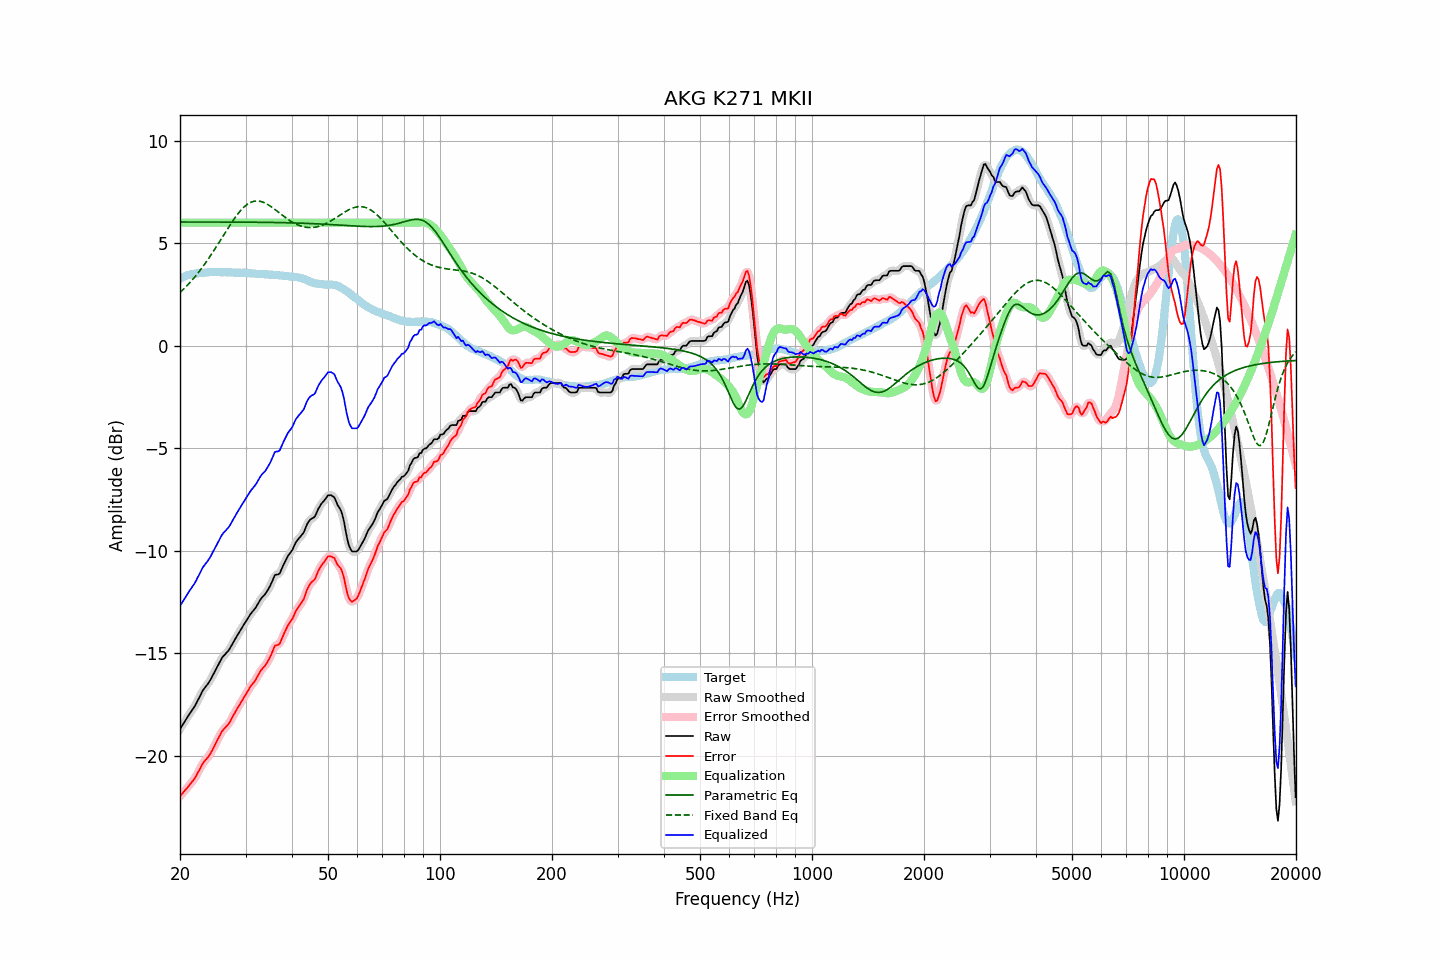

Data behind this chart, as committed beside it:
frequency, raw, error, smoothed, error_smoothed, equalization, parametric_eq, fixed_band_eq, equalized_raw, equalized_smoothed, target
20.00, -18.69, -21.96, -18.69, -21.96, 6.00, 6.03, 2.59, -12.69, -12.69, 3.27
20.20, -18.56, -21.87, -18.56, -21.87, 6.00, 6.03, 2.67, -12.56, -12.56, 3.31
20.40, -18.44, -21.78, -18.43, -21.78, 6.00, 6.03, 2.74, -12.44, -12.43, 3.34
20.61, -18.31, -21.68, -18.31, -21.69, 6.00, 6.03, 2.82, -12.31, -12.31, 3.37
20.81, -18.18, -21.59, -18.18, -21.59, 6.00, 6.03, 2.90, -12.18, -12.18, 3.41
21.02, -18.06, -21.51, -18.06, -21.50, 6.00, 6.03, 2.98, -12.06, -12.06, 3.45
21.23, -17.94, -21.40, -17.94, -21.41, 6.00, 6.03, 3.06, -11.94, -11.94, 3.46
21.44, -17.83, -21.31, -17.83, -21.31, 6.00, 6.03, 3.15, -11.83, -11.83, 3.48
21.66, -17.71, -21.21, -17.71, -21.21, 6.00, 6.03, 3.24, -11.71, -11.71, 3.50
21.87, -17.60, -21.11, -17.59, -21.10, 6.00, 6.03, 3.33, -11.60, -11.59, 3.51
22.09, -17.46, -20.99, -17.45, -20.98, 6.00, 6.03, 3.43, -11.46, -11.45, 3.53
22.31, -17.30, -20.82, -17.30, -20.84, 6.00, 6.03, 3.53, -11.30, -11.30, 3.53
22.54, -17.15, -20.69, -17.14, -20.68, 6.00, 6.03, 3.63, -11.15, -11.14, 3.54
22.76, -16.99, -20.53, -16.98, -20.53, 6.00, 6.03, 3.73, -10.99, -10.98, 3.55
22.99, -16.83, -20.37, -16.84, -20.39, 6.00, 6.03, 3.83, -10.83, -10.84, 3.55
23.22, -16.72, -20.27, -16.72, -20.28, 6.00, 6.03, 3.94, -10.72, -10.72, 3.56
23.45, -16.62, -20.18, -16.62, -20.18, 6.00, 6.03, 4.05, -10.62, -10.62, 3.57
23.69, -16.52, -20.09, -16.52, -20.09, 6.00, 6.03, 4.16, -10.52, -10.52, 3.57
23.92, -16.41, -19.99, -16.40, -19.99, 6.00, 6.03, 4.28, -10.41, -10.40, 3.58
24.16, -16.28, -19.87, -16.27, -19.87, 6.00, 6.03, 4.39, -10.28, -10.27, 3.59
24.40, -16.13, -19.73, -16.13, -19.72, 6.00, 6.03, 4.51, -10.13, -10.13, 3.60
24.65, -15.98, -19.57, -15.98, -19.57, 6.00, 6.03, 4.63, -9.98, -9.98, 3.59
24.89, -15.82, -19.41, -15.82, -19.41, 6.00, 6.03, 4.75, -9.82, -9.82, 3.59
25.14, -15.68, -19.27, -15.67, -19.26, 6.00, 6.03, 4.88, -9.68, -9.67, 3.59
25.39, -15.53, -19.11, -15.52, -19.11, 6.00, 6.03, 5.00, -9.53, -9.52, 3.59
25.65, -15.38, -18.97, -15.37, -18.96, 6.00, 6.03, 5.13, -9.38, -9.37, 3.59
25.91, -15.23, -18.81, -15.24, -18.83, 6.00, 6.03, 5.25, -9.23, -9.24, 3.58
26.16, -15.13, -18.71, -15.13, -18.71, 6.00, 6.03, 5.38, -9.13, -9.13, 3.59
26.43, -15.05, -18.63, -15.04, -18.63, 6.00, 6.03, 5.50, -9.05, -9.04, 3.58
26.69, -14.96, -18.54, -14.96, -18.55, 6.00, 6.03, 5.63, -8.96, -8.96, 3.58
26.96, -14.88, -18.46, -14.87, -18.45, 6.00, 6.03, 5.75, -8.88, -8.87, 3.58
27.23, -14.76, -18.34, -14.75, -18.33, 6.00, 6.03, 5.87, -8.76, -8.75, 3.58
27.50, -14.62, -18.20, -14.62, -18.20, 6.00, 6.03, 5.99, -8.62, -8.62, 3.58
27.77, -14.48, -18.04, -14.48, -18.05, 6.00, 6.03, 6.11, -8.48, -8.48, 3.57
28.05, -14.35, -17.91, -14.34, -17.91, 6.00, 6.03, 6.22, -8.35, -8.34, 3.57
28.33, -14.21, -17.76, -14.21, -17.77, 6.00, 6.03, 6.33, -8.21, -8.21, 3.55
28.62, -14.08, -17.64, -14.08, -17.64, 6.00, 6.03, 6.43, -8.08, -8.08, 3.56
28.90, -13.95, -17.51, -13.95, -17.50, 6.00, 6.03, 6.52, -7.95, -7.95, 3.56
29.19, -13.82, -17.37, -13.82, -17.37, 6.00, 6.03, 6.62, -7.82, -7.82, 3.55
29.48, -13.69, -17.24, -13.69, -17.24, 6.00, 6.03, 6.70, -7.69, -7.69, 3.56
29.78, -13.56, -17.12, -13.56, -17.12, 6.00, 6.02, 6.77, -7.56, -7.56, 3.56
30.08, -13.44, -16.99, -13.44, -16.99, 6.00, 6.02, 6.84, -7.44, -7.44, 3.55
30.38, -13.31, -16.85, -13.31, -16.86, 6.00, 6.02, 6.90, -7.31, -7.31, 3.54
30.68, -13.19, -16.73, -13.19, -16.73, 6.00, 6.02, 6.95, -7.19, -7.19, 3.54
30.99, -13.07, -16.60, -13.07, -16.61, 6.00, 6.02, 6.99, -7.07, -7.07, 3.53
31.30, -12.97, -16.50, -12.97, -16.50, 6.00, 6.02, 7.02, -6.97, -6.97, 3.53
31.61, -12.88, -16.40, -12.88, -16.39, 6.00, 6.02, 7.04, -6.88, -6.88, 3.52
31.93, -12.78, -16.29, -12.77, -16.28, 6.00, 6.02, 7.05, -6.78, -6.77, 3.51
32.24, -12.65, -16.15, -12.64, -16.15, 6.00, 6.02, 7.06, -6.65, -6.64, 3.50
32.57, -12.51, -16.01, -12.51, -16.01, 6.00, 6.02, 7.05, -6.51, -6.51, 3.50
32.89, -12.38, -15.87, -12.38, -15.88, 6.00, 6.02, 7.04, -6.38, -6.38, 3.49
33.22, -12.27, -15.76, -12.28, -15.77, 6.00, 6.02, 7.01, -6.27, -6.28, 3.49
33.55, -12.19, -15.68, -12.19, -15.68, 6.00, 6.02, 6.99, -6.19, -6.19, 3.49
33.89, -12.11, -15.59, -12.09, -15.58, 6.00, 6.01, 6.95, -6.11, -6.09, 3.49
34.23, -11.99, -15.47, -11.99, -15.47, 6.00, 6.01, 6.91, -5.99, -5.99, 3.48
34.57, -11.86, -15.33, -11.86, -15.34, 6.00, 6.01, 6.86, -5.86, -5.86, 3.47
34.92, -11.72, -15.19, -11.71, -15.18, 6.00, 6.01, 6.82, -5.72, -5.71, 3.47
35.27, -11.55, -15.01, -11.53, -14.99, 6.00, 6.01, 6.76, -5.55, -5.53, 3.46
35.62, -11.37, -14.82, -11.36, -14.81, 6.00, 6.01, 6.70, -5.37, -5.36, 3.45
35.97, -11.18, -14.62, -11.23, -14.68, 6.00, 6.01, 6.65, -5.18, -5.23, 3.45
... 635 more rows
